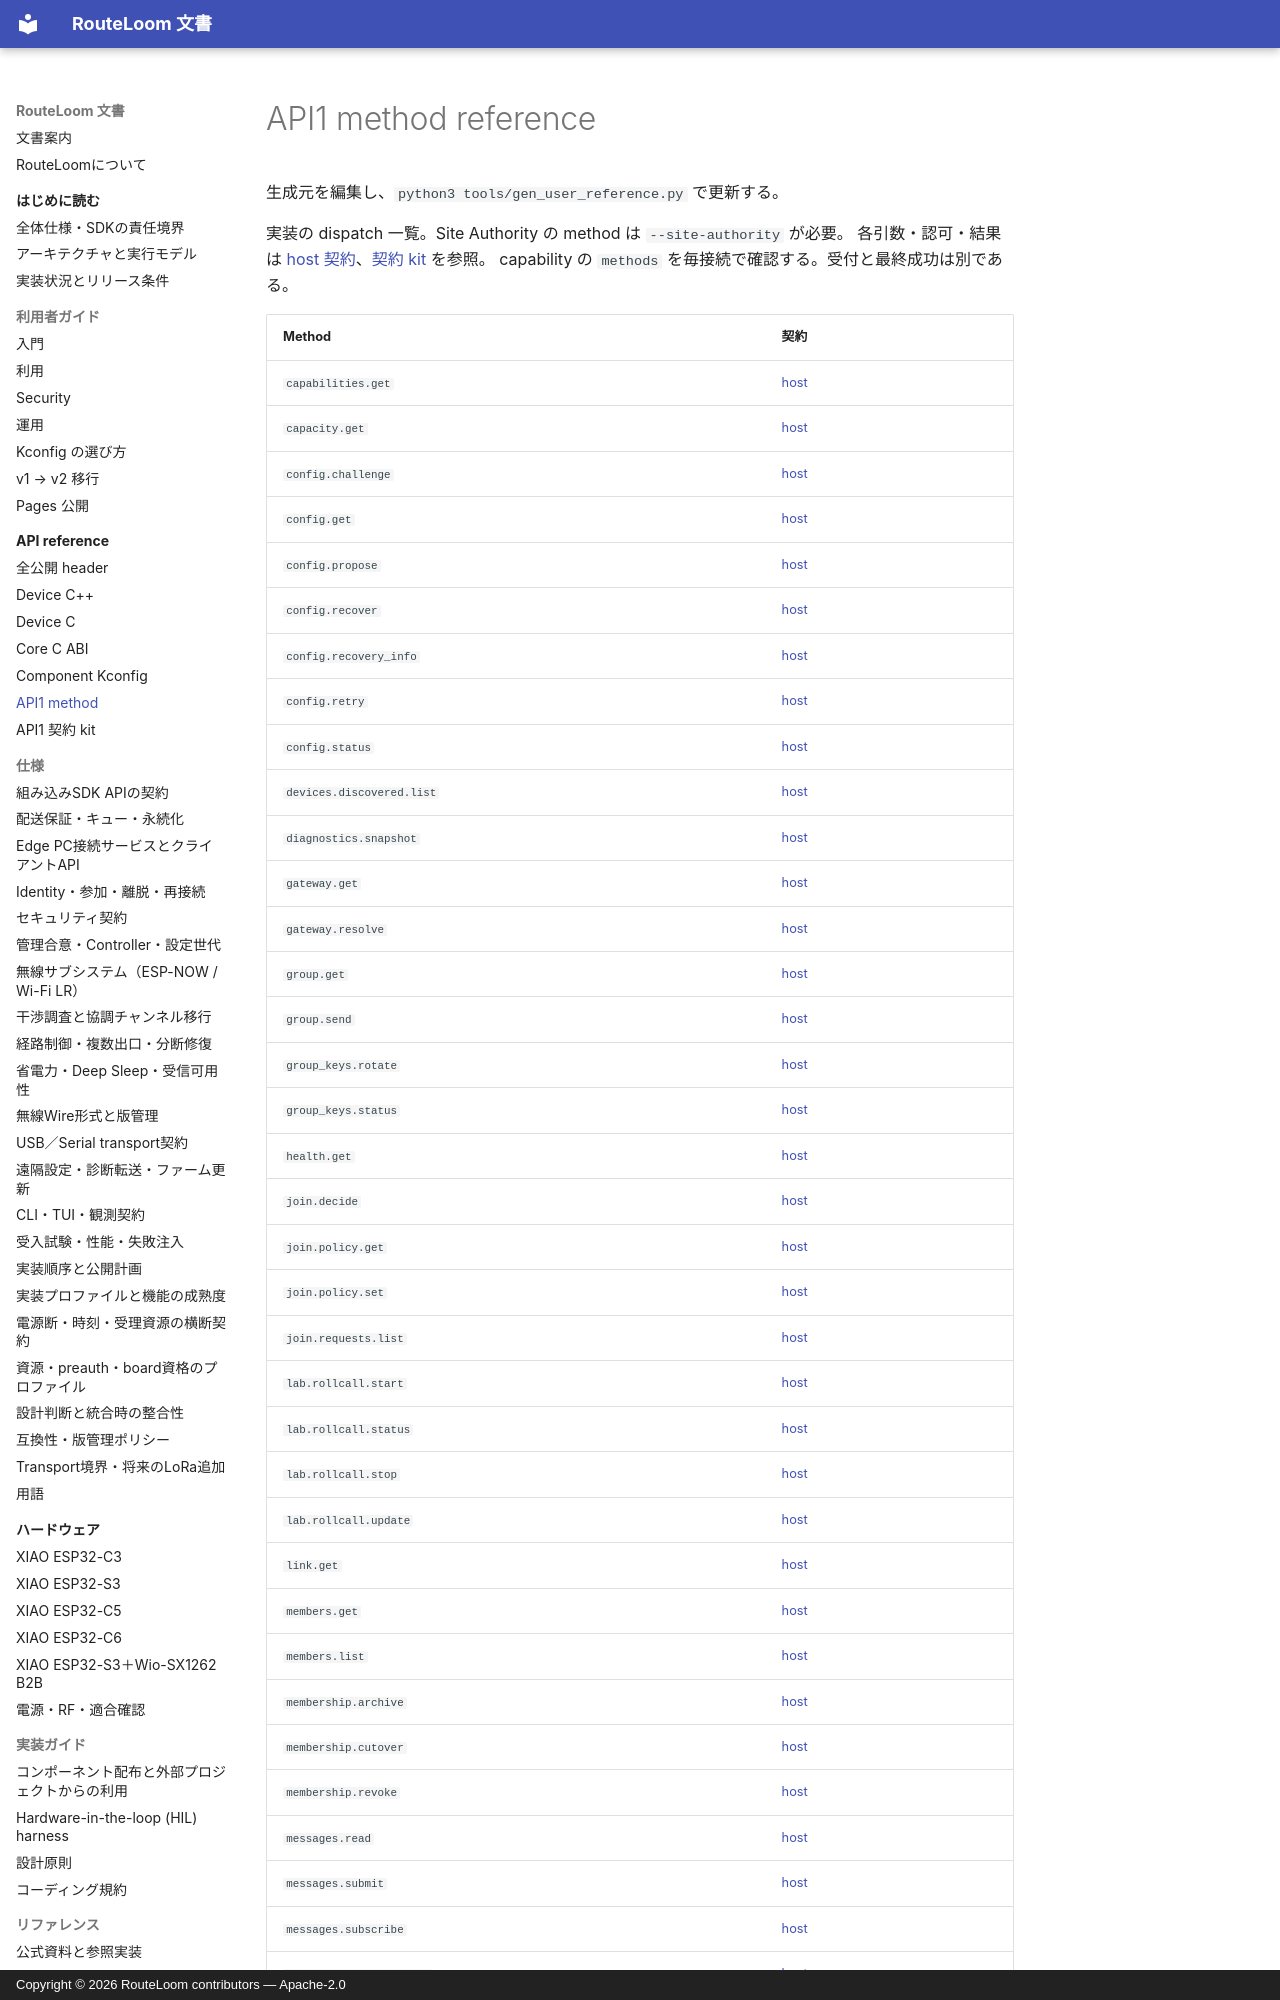

repository: MOVEI144/RouteLoom · page: api/api1-methods/index.html · generator: mkdocs · copyright: Copyright © 2026 RouteLoom contributors — Apache-2.0

# API1 method reference

生成元を編集し、`python3 tools/gen_user_reference.py` で更新する。

実装の dispatch 一覧。Site Authority の method は `--site-authority` が必要。
各引数・認可・結果は [host 契約](../spec/host.md)、[契約 kit](api1.md) を参照。
capability の `methods` を毎接続で確認する。受付と最終成功は別である。
